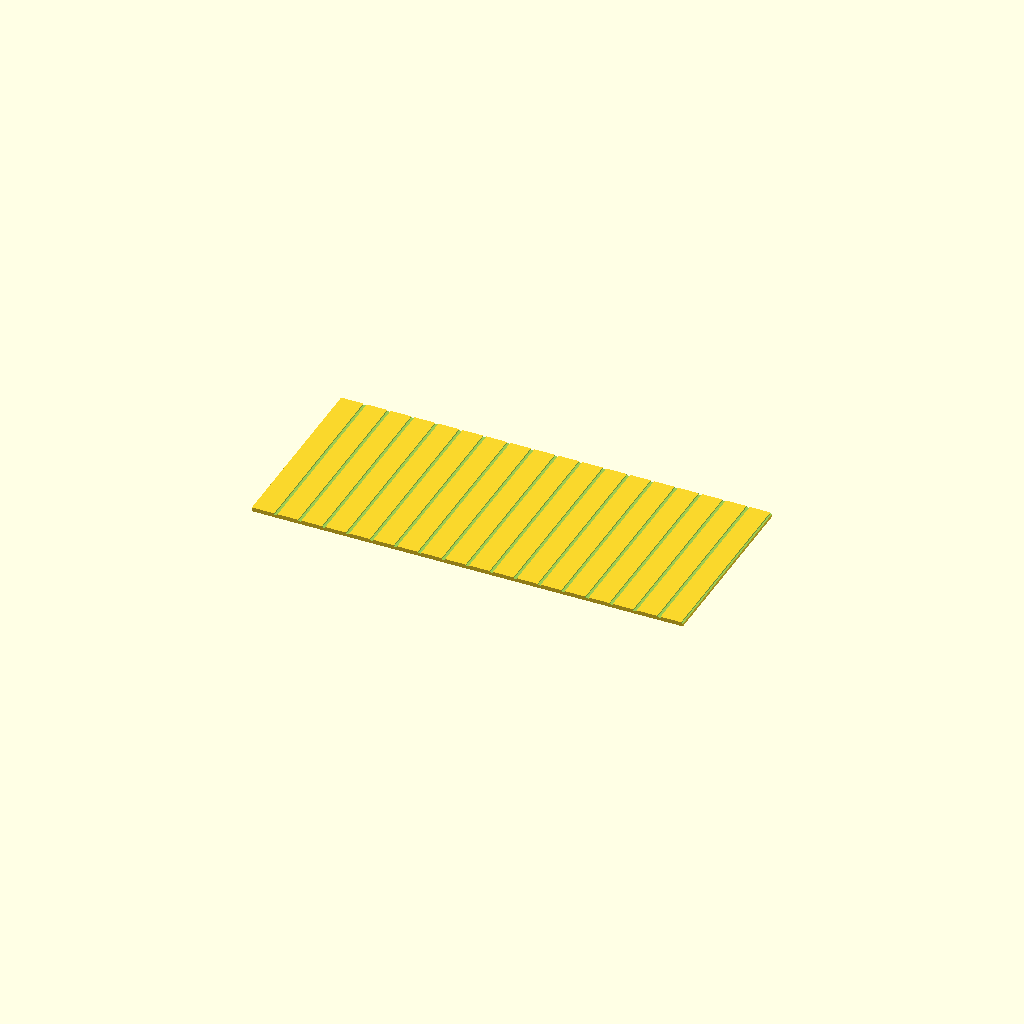
Cell 1: rendered with the file's own defaults.
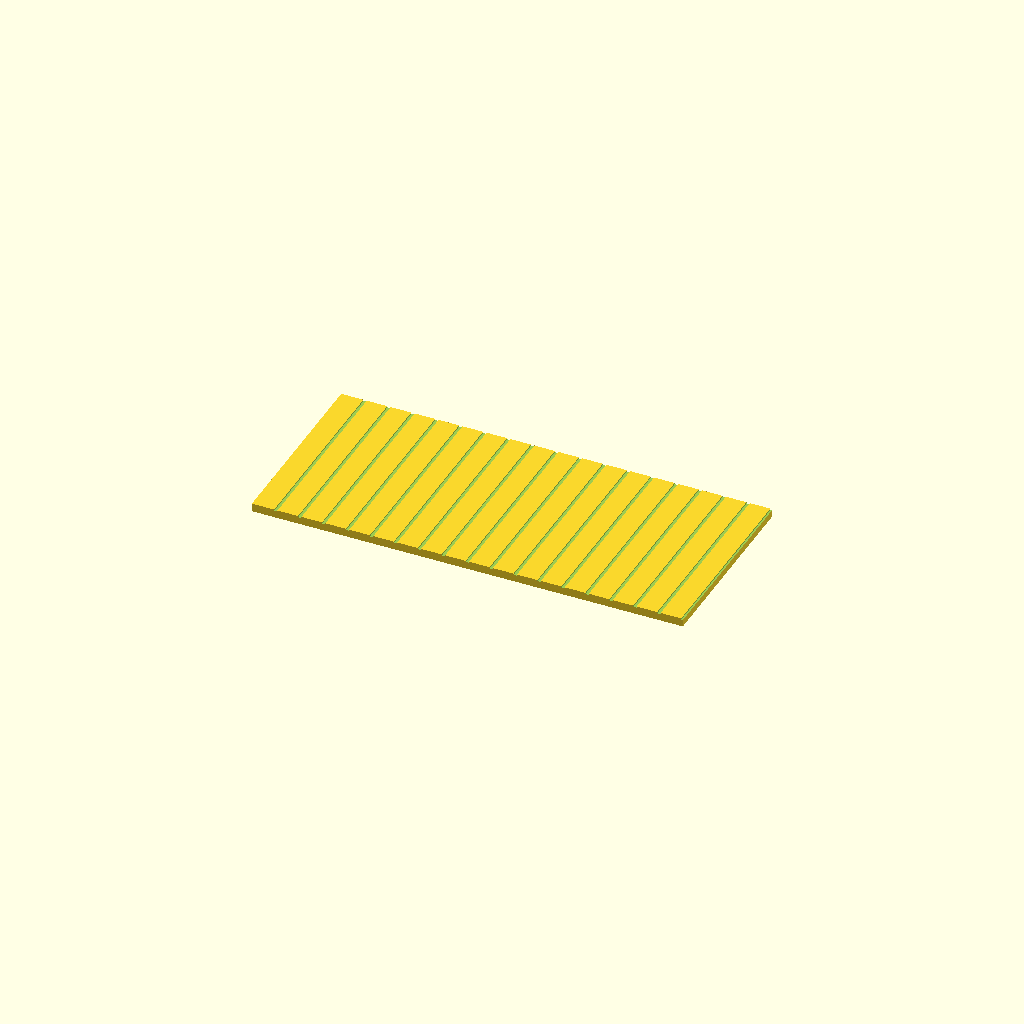
Cell 2 — panel_t set to 2, the other parameters unchanged.
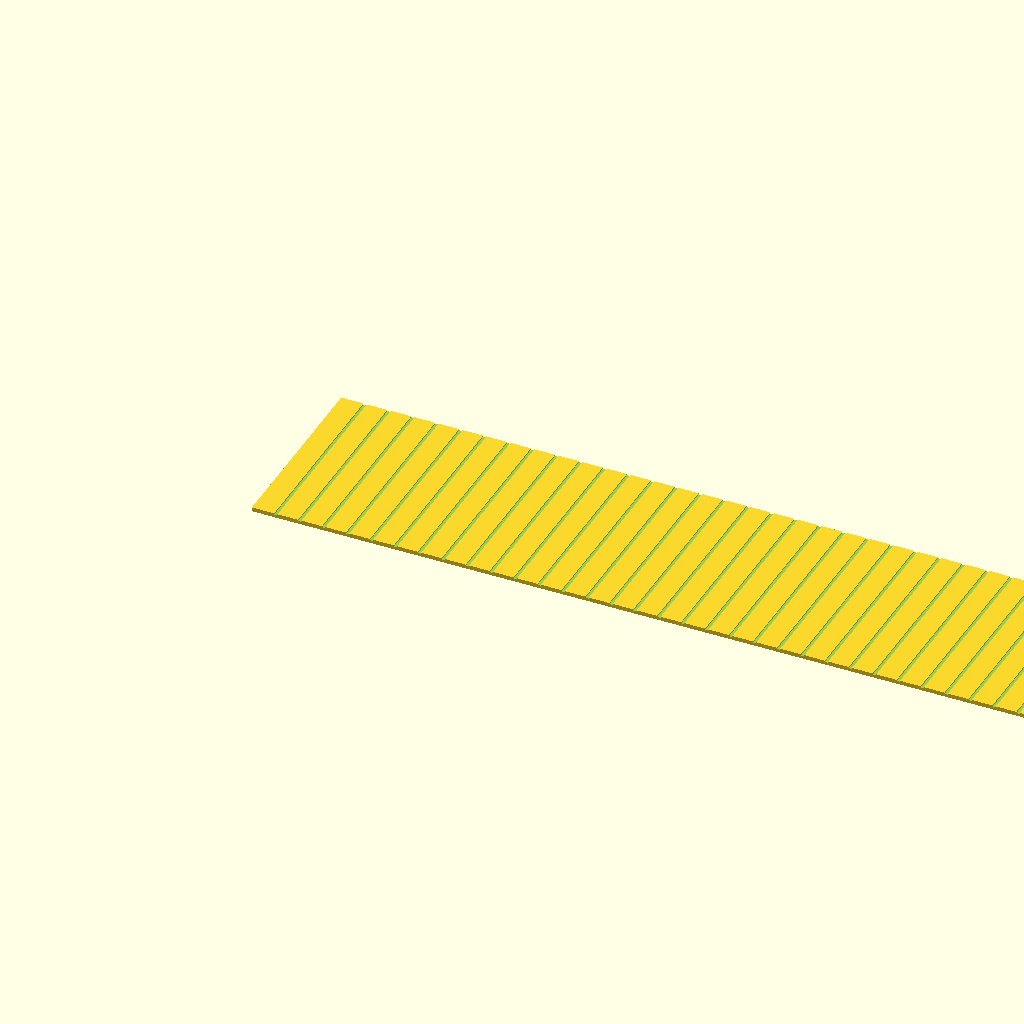
Cell 3 — annex_d_real set to 18000, the other parameters unchanged.
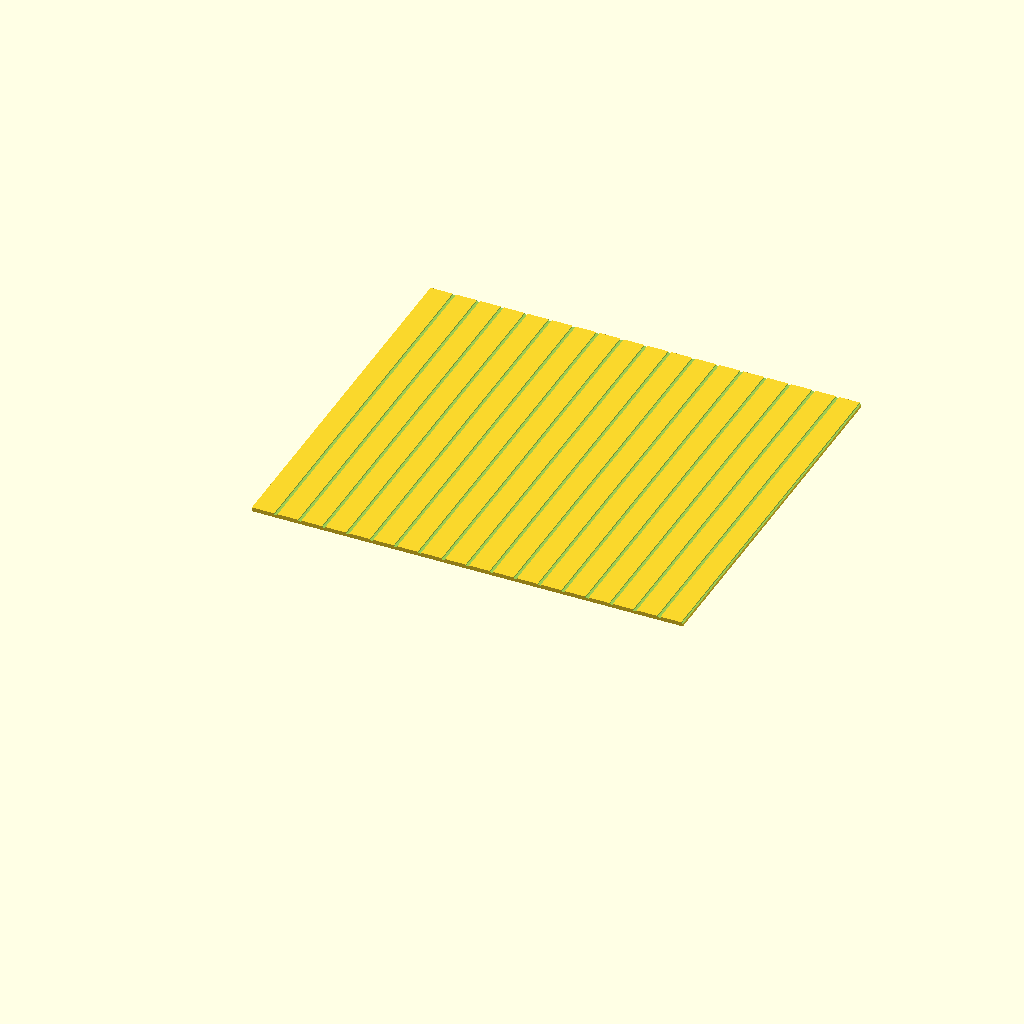
Cell 4: annex_h_real = 8000 (everything else at default).
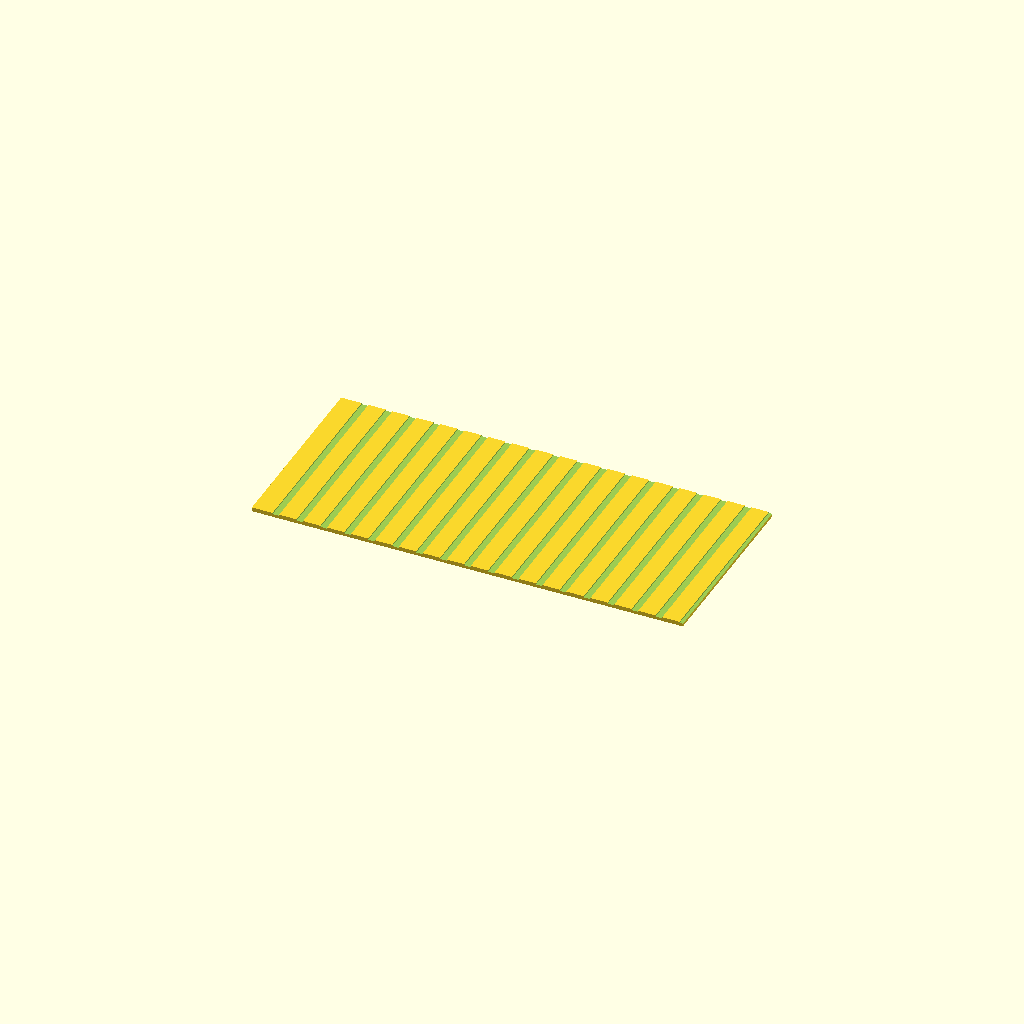
Cell 5: siding_w = 1.6 (everything else at default).
One fixed orthographic camera (rotation 55°, 0°, 25°; colour scheme Cornfield) for every cell.
Source of the model, police_station_cs/police_station_cs_garage_wall_left.scad:
/*
 * PROMPT: Left side wall panel of the Cities-Skylines-style police station garage
 * annex in H0 scale (1:87). Plain facade with vertical siding grooves on exterior
 * face. Flat 1 mm panel, exterior face up.
 */

$fn = 32;
S = 1/87;
panel_t = 1.0;

annex_d_real  = 9000;
annex_h_real  = 4000;
siding_p_real = 500;
siding_w      = 0.8;
siding_d      = 0.3;

annex_d  = annex_d_real * S;
annex_h  = annex_h_real * S;
siding_p = siding_p_real * S;

module garage_wall_left() {
    difference() {
        cube([annex_d, annex_h, panel_t]);

        // vertical siding grooves on exterior face
        for (i = [1 : floor(annex_d / siding_p)]) {
            gx = i * siding_p - siding_w/2;
            translate([gx, -1, panel_t - siding_d])
                cube([siding_w, annex_h+2, siding_d+1]);
        }
    }
}

garage_wall_left();
Parameter table extracted from the source (name, type, default, range or options):
panel_t: number, default 1
annex_d_real: number, default 9000
annex_h_real: number, default 4000
siding_p_real: number, default 500
siding_w: number, default 0.8
siding_d: number, default 0.3
